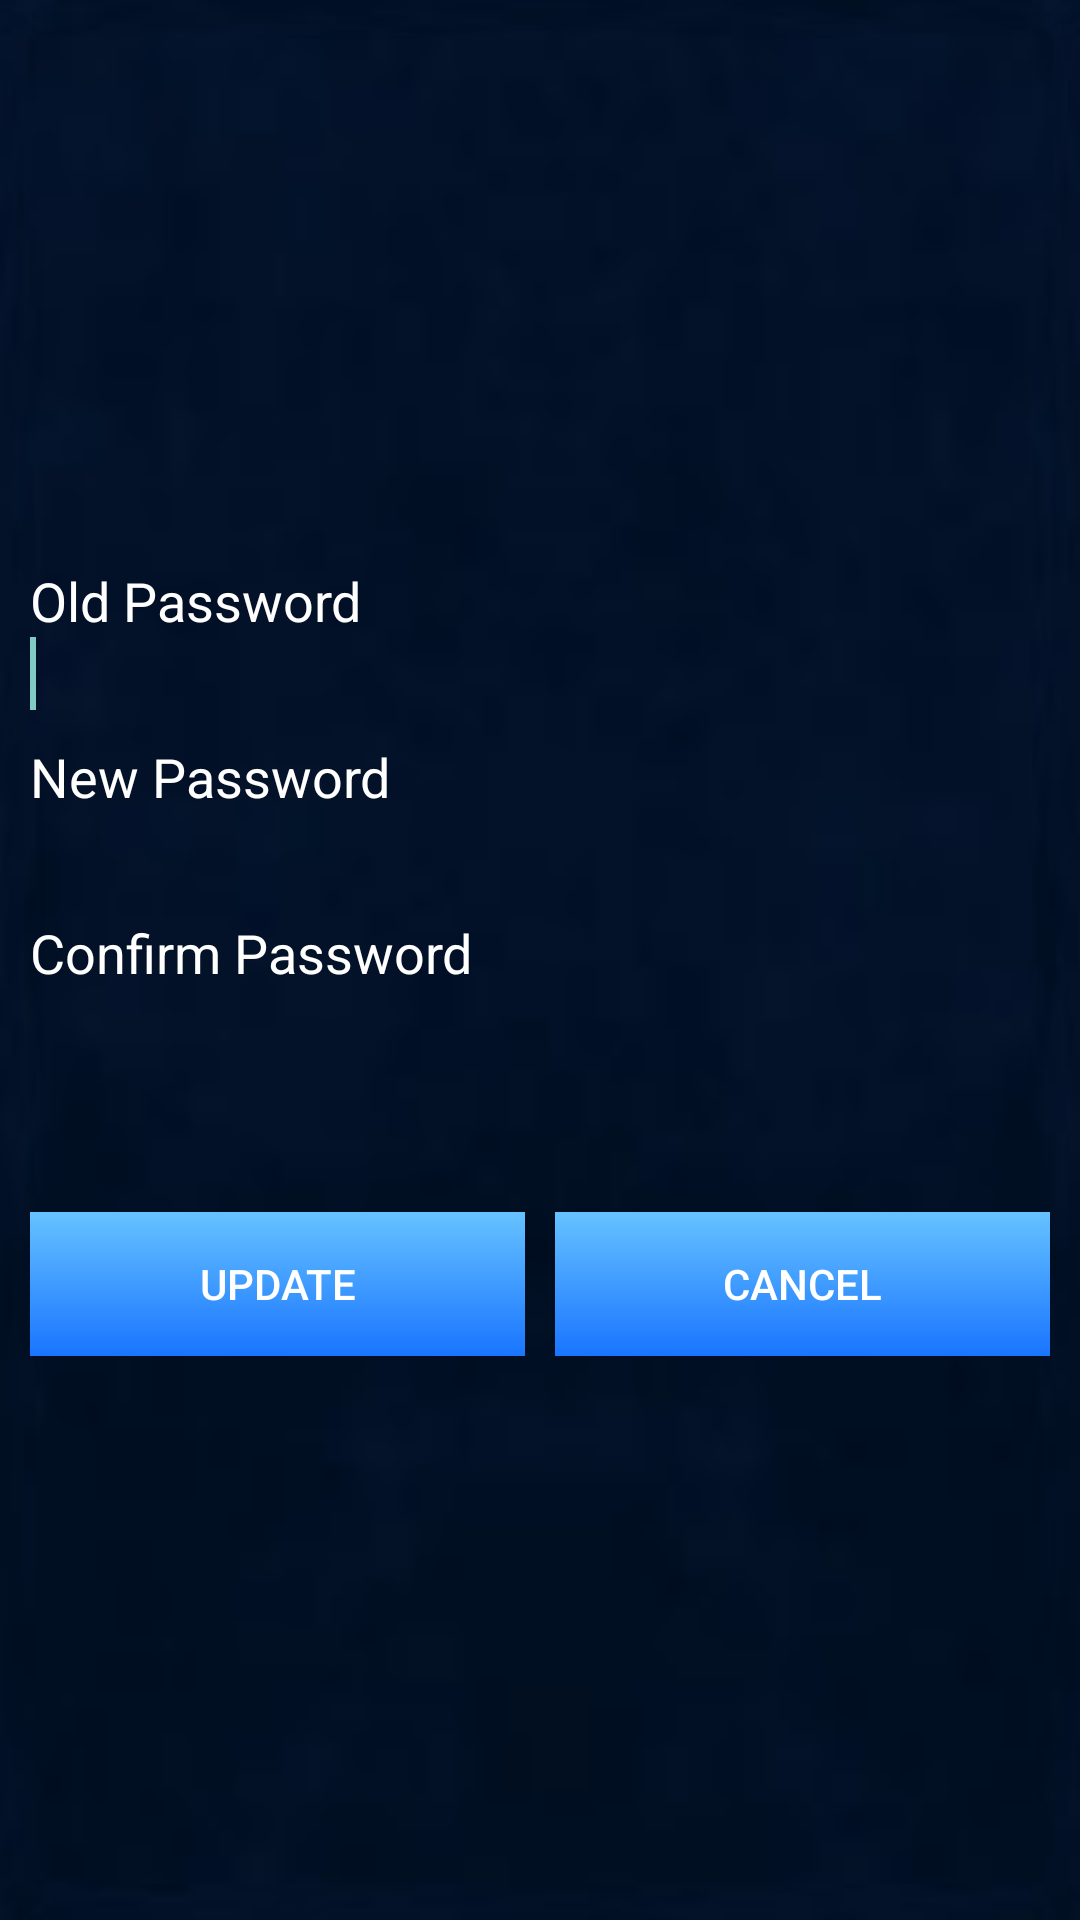

Android layout source for this screen:
<!-- AndroidManifest.xml: application theme AppBaseTheme -->
<!-- res/layout/activity_change_tpass.xml -->
<LinearLayout xmlns:android="http://schemas.android.com/apk/res/android"
    xmlns:tools="http://schemas.android.com/tools"
    android:layout_width="match_parent"
    android:layout_height="match_parent"
    android:orientation="vertical"
    tools:context=".ChangePass"
    android:background="@drawable/bg1" >

    <LinearLayout
        android:id="@+id/btn_logout"
        android:layout_width="match_parent"
        android:layout_height="wrap_content"
        android:layout_centerHorizontal="true"
        android:layout_centerVertical="true"
        android:layout_weight="80"
        android:gravity="center"
        android:orientation="vertical"
        android:paddingLeft="10dp"
        android:paddingRight="10dp" >

        <LinearLayout
            android:layout_width="match_parent"
            android:layout_height="wrap_content"
            android:orientation="vertical"
            android:paddingBottom="10dp" >

            <TextView
                android:id="@+id/r82"
                android:layout_width="wrap_content"
                android:layout_height="wrap_content"
                android:layout_weight="1"
                android:text="Old Password"
                android:textColor="@android:color/background_light"
                android:textAppearance="?android:attr/textAppearanceMedium" />

            <EditText
                android:id="@+id/text_oldPass"
                android:layout_width="match_parent"
                android:layout_height="wrap_content"
                android:layout_weight="1"
                android:background="@drawable/edittextstyle"
                android:ems="10"
                android:inputType="numberPassword"
                android:textColor="@android:color/background_light" />

            <requestFocus />

        </LinearLayout>

        <LinearLayout
            android:layout_width="match_parent"
            android:layout_height="wrap_content"
            android:orientation="vertical"
            android:paddingBottom="10dp" >

            <TextView
                android:id="@+id/r83"
                android:layout_width="wrap_content"
                android:layout_height="wrap_content"
                android:layout_weight="1"
                android:text="New Password"
                android:textColor="@android:color/background_light"
                android:textAppearance="?android:attr/textAppearanceMedium" />

            <EditText
                android:id="@+id/text_newpass"
                android:layout_width="match_parent"
                android:layout_height="wrap_content"
                android:layout_weight="1"
                android:background="@drawable/edittextstyle"
                android:ems="10"
                android:inputType="numberPassword"
                android:textColor="@android:color/background_light" >
                
            </EditText>

        </LinearLayout>

        <LinearLayout
            android:layout_width="match_parent"
            android:layout_height="wrap_content"
            android:orientation="vertical" >

            <TextView
                android:id="@+id/r84"
                android:layout_width="wrap_content"
                android:layout_height="wrap_content"
                android:layout_weight="1"
                android:text="Confirm Password"
                android:textColor="@android:color/background_light"
                android:textAppearance="?android:attr/textAppearanceMedium" />

            <EditText
                android:id="@+id/text_confirmpass"
                android:layout_width="match_parent"
                android:layout_height="wrap_content"
                android:layout_weight="1"
                android:background="@drawable/edittextstyle"
                android:ems="10"
                android:inputType="numberPassword"
                android:textColor="@android:color/background_light" />

        </LinearLayout>

        <LinearLayout
            android:layout_width="match_parent"
            android:layout_height="wrap_content"
            android:paddingTop="50dp"
            android:weightSum="100" >

            <Button
                android:id="@+id/btn_resetPass"
                android:layout_width="0dp"
                android:layout_height="match_parent"
                android:layout_marginRight="10dp"
                android:layout_weight="50"
                android:background="@drawable/buttonstyle"
                android:text="Update" />

            <Button
                android:id="@+id/btn_cancelpass"
                android:layout_width="0dp"
                android:layout_height="match_parent"
                android:layout_weight="50"
                android:background="@drawable/buttonstyle"
                android:text="Cancel" />

        </LinearLayout>

    </LinearLayout>

</LinearLayout>
<!-- resources referenced by this layout -->
<resources>
  <!-- drawable buttonstyle (drawable) -->
  <?xml version="1.0" encoding="utf-8"?>
  <shape xmlns:android="http://schemas.android.com/apk/res/android"
      android:shape="rectangle" >
  
      <padding
          android:bottom="5dp"
          android:left="5dp"
          android:right="5dp"
          android:top="5dp" />
  
      <gradient
          android:angle="90"
          android:endColor="#66C2FF"
          android:startColor="#1975FF" />
  
  </shape>
  <style name="AppBaseTheme" parent="Theme.AppCompat">
          
      </style>
</resources>
